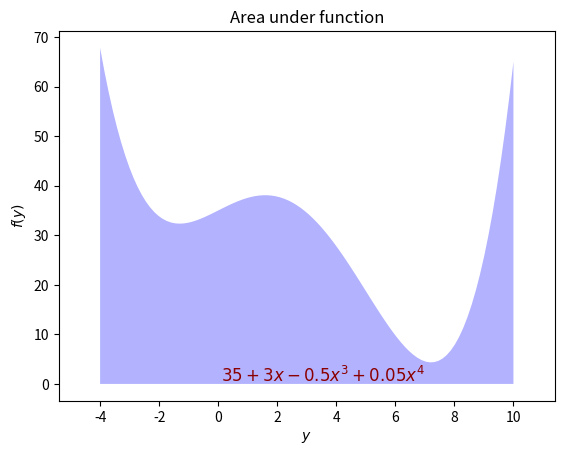
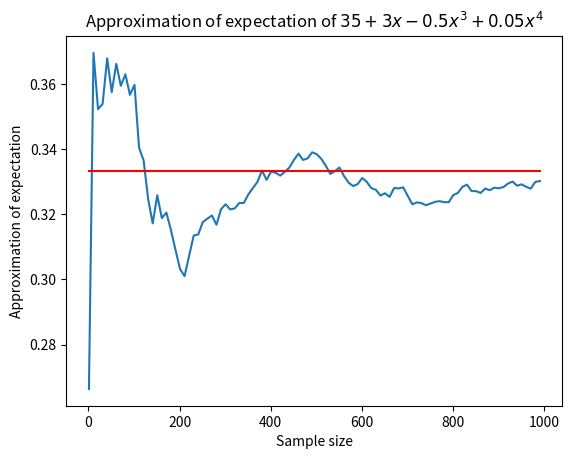

These charts were generated, in order, by the following Python code:
#!/usr/bin/env python3

# approx_expected_value_sin.py
# Port of approx_expected_value.m
# From A First Course in Machine Learning, Chapter 2.
# [redacted]
# Approximating expected values via sampling
import numpy as np
import matplotlib.pyplot as plt

# Turn off annoying matplotlib warning
# import warnings
# warnings.filterwarnings("ignore", ".*GUI is implemented.*")


# We are trying to estimate the expected value of
# $f(y) = 35 + 3x - 0.5(x^3) + 0.05(x^4)$
##
# ... where
# $p(y)=U(-4, 10)$
##
# ... which is given by:
# $\int y^2 p(y) dy$
##
# The analytic result is:
# $\frac{1}{3}$ = 0.333...
# (NOTE: this just gives you the analytic result -- you should be able to derive it!)

# First, let's plot the function, shading the area under the curve for x=[0,1]
# The following plot_fn helps us do this.

# Information about font to use when plotting the function
font = {'family' : 'serif',
        'color'  : 'darkred',
        'weight' : 'normal',
        'size'   : 12,
        }


def plot_fn(fn, a, b, fn_name, resolution=100):
    x = np.append(np.array([a]),
                     np.append(np.linspace(a, b, resolution), [b]))

    # x = np.linspace(x_begin, x_end, resolution)
    y = fn(x)
    y[0] = 0
    y[-1] = 0
    plt.figure()
    plt.fill(x, y, 'b', alpha=0.3)
    # plt.fill_between(x, y, y2=0, color='b', alpha=0.3)
    fname, x_tpos, y_tpos = fn_name()
    plt.text(x_tpos, y_tpos, fname, fontdict=font)
    plt.title('Area under function')
    plt.xlabel('$y$')
    plt.ylabel('$f(y)$')

    x_range = b - a

    plt.xlim(a-(x_range*0.1), b+(x_range*0.1))


# Define the function y that we are going to plot
def y_fn(x):
    return 35 + (3 * x) - (0.5 * np.power(x, 3)) + (0.05 * np.power(x, 4))


def y_fn_name():
    """
    Helper for displaying the name of the fn in the plot
    Returns the parameters for plotting the y function name,
    used by approx_expected_value
    :return: fname, x_tpos, y_tpos, year
    """
    fname = r'$35 + 3x - 0.5x^3 + 0.05x^4$'  # latex format of fn name
    x_tpos = 0.1  # x position for plotting text of name
    y_tpos = 0.5  # y position for plotting text of name
    return fname, x_tpos, y_tpos


# Plot the function!
plot_fn(y_fn, -4, 10, y_fn_name)


# Now we'll approximate the area under the curve using sampling...

# Sample 1000 uniformly random values in [0..1]
ys = np.random.uniform(low=0.0, high=1.0, size=1000)
# compute the expectation of y, where y is the function that squares its input
ey2 = np.mean(np.power(ys, 2))
print('\nSample-based approximation: {:f}'.format(ey2))

# Store the evolution of the approximation, every 10 samples
sample_sizes = np.arange(1, ys.shape[0], 10)
ey2_evol = np.zeros((sample_sizes.shape[0]))  # storage for the evolving estimate...
# the following computes the mean of the sequence up to i, as i iterates
# through the sequence, storing the mean in ey2_evol:
for i in range(sample_sizes.shape[0]):
    ey2_evol[i] = np.mean(np.power(ys[0:sample_sizes[i]], 2))

# Create plot of evolution of the approximation
plt.figure()
# plot the curve of the estimation of the expected value of f(x)=y^2
plt.plot(sample_sizes, ey2_evol)
# The true, analytic result of the expected value of f(y)=y^2 where y ~ U(0,1): $\frac{1}{3}$
# plot the analytic expected result as a red line:
plt.plot(np.array([sample_sizes[0], sample_sizes[-1]]),
         np.array([1./3, 1./3]), color='r')
plt.xlabel('Sample size')
plt.ylabel('Approximation of expectation')
plt.title('Approximation of expectation of $35 + 3x - 0.5x^3 + 0.05x^4$')
plt.pause(.1)  # required on some systems so that rendering can happen

plt.show()  # keeps the plot open



